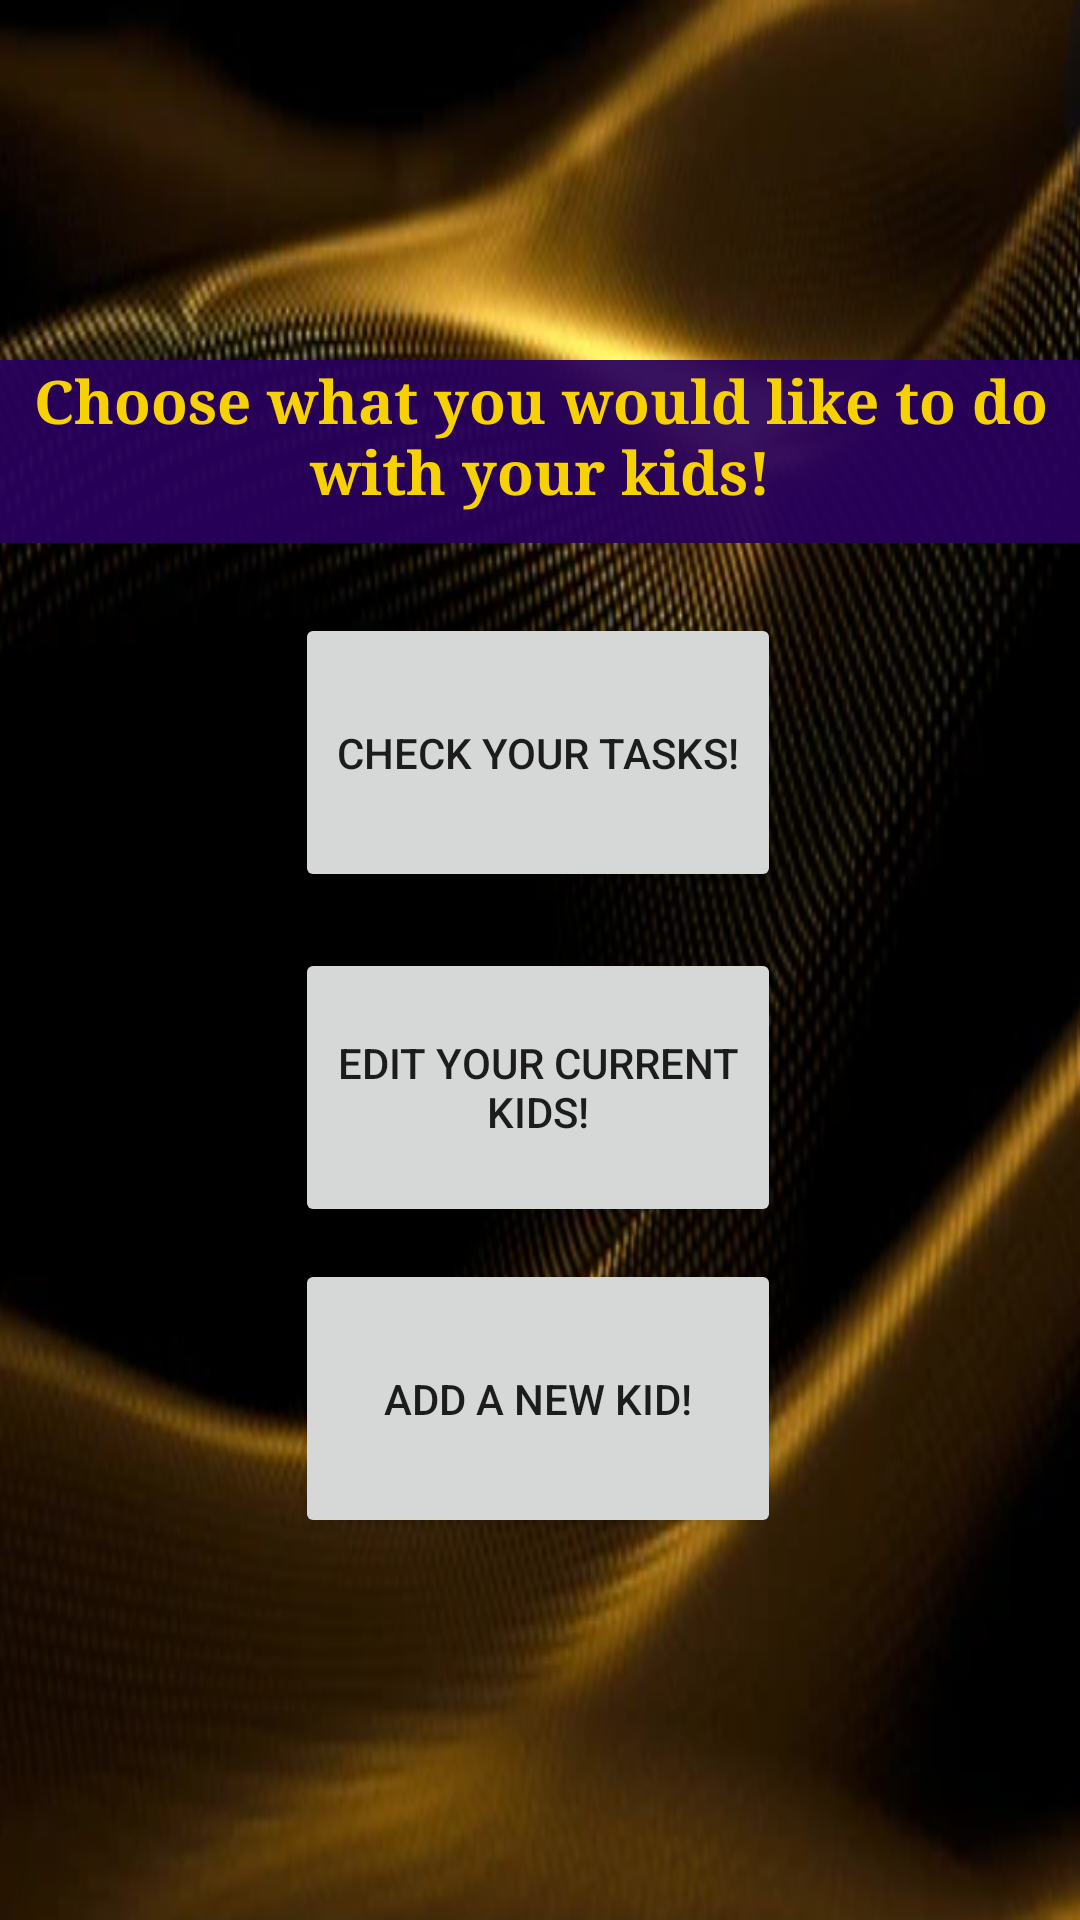

This screen was rendered from an Android layout file. Write that file and the resources it references.
<!-- AndroidManifest.xml: application theme Theme.ParentApp -->
<!-- res/layout/activity_kid_start.xml -->
<?xml version="1.0" encoding="utf-8"?>
<androidx.constraintlayout.widget.ConstraintLayout xmlns:android="http://schemas.android.com/apk/res/android"
    xmlns:app="http://schemas.android.com/apk/res-auto"
    xmlns:tools="http://schemas.android.com/tools"
    android:id="@+id/activity_main_menu"
    android:layout_width="match_parent"
    android:layout_height="match_parent"
    android:background="@drawable/backg"
    >


    <Button
        android:id="@+id/addChoice"
        android:layout_width="162dp"
        android:layout_height="93dp"
        android:layout_alignParentStart="true"
        android:layout_alignParentLeft="true"
        android:layout_alignParentTop="true"
        android:layout_alignParentEnd="true"
        android:layout_alignParentBottom="true"
        android:text="Add a new Kid!"
        app:layout_constraintBottom_toBottomOf="parent"
        app:layout_constraintEnd_toEndOf="parent"
        app:layout_constraintHorizontal_bias="0.497"
        app:layout_constraintStart_toStartOf="parent"
        app:layout_constraintTop_toBottomOf="@+id/editChoice"
        app:layout_constraintVertical_bias="0.078" />

    <TextView
        android:id="@+id/mainTitle"
        android:layout_width="match_parent"
        android:layout_height="61dp"
        android:layout_alignParentTop="true"
        android:layout_alignParentBottom="true"
        android:background="#ED28015D"
        android:fontFamily="serif"
        android:fontFeatureSettings="50px"
        android:shadowColor="#FFFFFF"
        android:text="Choose what you would like to do with your kids!"
        android:textAlignment="center"
        android:textColor="#FFF6D205"
        android:textSize="20sp"
        android:textStyle="normal|bold"
        app:layout_constraintBottom_toTopOf="@+id/editChoice"
        app:layout_constraintStart_toStartOf="parent"
        app:layout_constraintTop_toTopOf="parent"
        app:layout_constraintVertical_bias="0.471" />

    <Button
        android:id="@+id/editChoice"
        android:layout_width="162dp"
        android:layout_height="93dp"
        android:layout_alignParentStart="true"
        android:layout_alignParentLeft="true"
        android:layout_alignParentTop="true"
        android:layout_alignParentEnd="true"
        android:layout_alignParentBottom="true"
        android:text="Edit your current kids!"
        app:layout_constraintBottom_toBottomOf="parent"
        app:layout_constraintEnd_toEndOf="parent"
        app:layout_constraintHorizontal_bias="0.497"
        app:layout_constraintStart_toStartOf="parent"
        app:layout_constraintTop_toTopOf="parent"
        app:layout_constraintVertical_bias="0.578" />

    <Button
        android:id="@+id/taskChoice"
        android:layout_width="162dp"
        android:layout_height="93dp"
        android:layout_alignParentStart="true"
        android:layout_alignParentLeft="true"
        android:layout_alignParentTop="true"
        android:layout_alignParentEnd="true"
        android:layout_alignParentBottom="true"
        android:text="Check your tasks!"
        app:layout_constraintBottom_toTopOf="@+id/editChoice"
        app:layout_constraintEnd_toEndOf="parent"
        app:layout_constraintHorizontal_bias="0.497"
        app:layout_constraintStart_toStartOf="parent"
        app:layout_constraintTop_toBottomOf="@+id/mainTitle"
        app:layout_constraintVertical_bias="0.557" />


</androidx.constraintlayout.widget.ConstraintLayout>
<!-- resources referenced by this layout -->
<resources>
  <!-- drawable backg: png bitmap (drawable, 365120 bytes) -->
  <style name="Theme.ParentApp" parent="Theme.MaterialComponents.DayNight.DarkActionBar">
          
          <item name="colorPrimary">#ED28015D</item>
          <item name="colorPrimaryVariant">#ED28015D</item>
          <item name="colorOnPrimary">#FFF6D205</item>
          
          <item name="colorSecondary">#FFF6D205</item>
          <item name="colorSecondaryVariant">#FFF6D205</item>
          <item name="colorOnSecondary">#FFF6D205</item>
          
          <item name="android:statusBarColor" tools:targetApi="l">?attr/colorPrimaryVariant</item>
          
      </style>
</resources>
